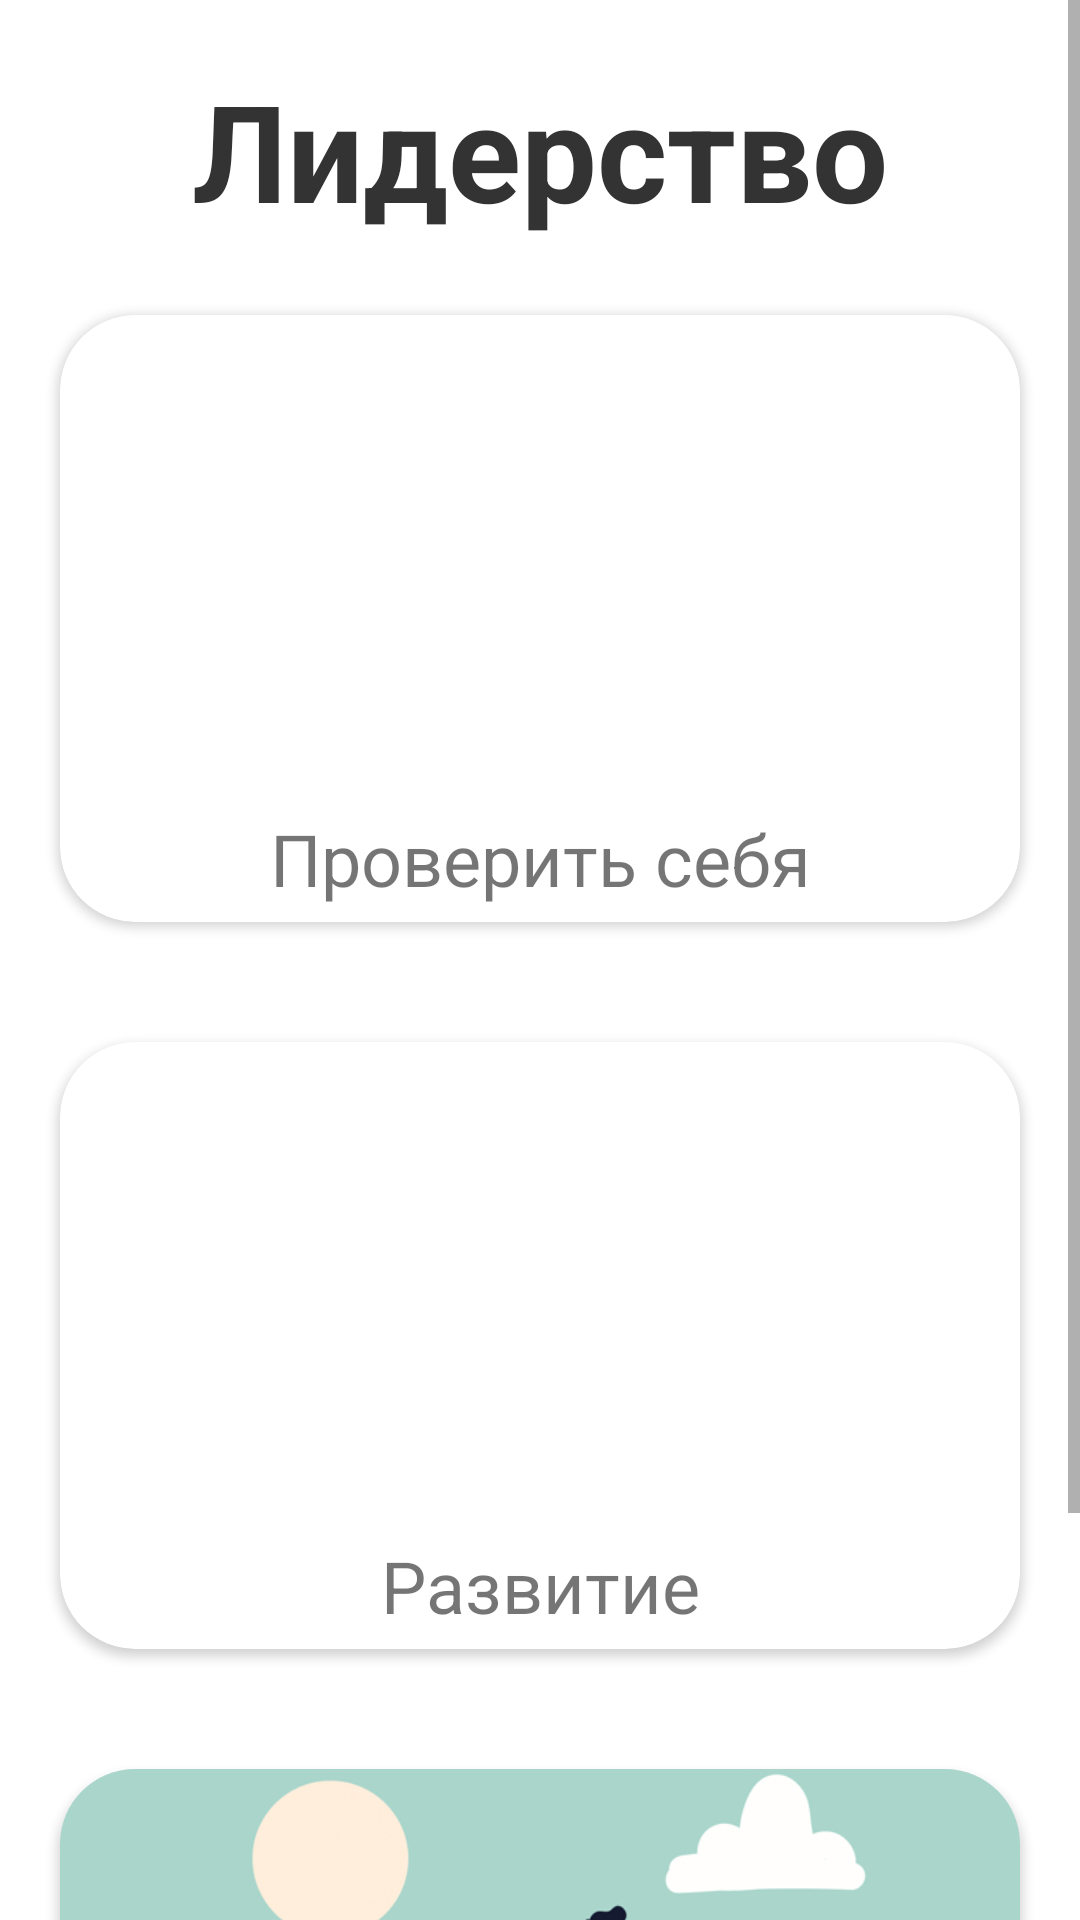

Produce the Android XML layout that renders to this screen, including the resource entries it uses.
<!-- AndroidManifest.xml: application theme Theme.LeaderApp -->
<!-- res/layout/activity_main.xml -->
<?xml version="1.0" encoding="utf-8"?>
<ScrollView
    xmlns:android="http://schemas.android.com/apk/res/android"
    xmlns:app="http://schemas.android.com/apk/res-auto"
    xmlns:tools="http://schemas.android.com/tools"
    android:layout_width="match_parent"
    android:layout_height="match_parent"
    tools:context=".MainActivity">

    <LinearLayout
        android:layout_width="match_parent"
        android:layout_height="wrap_content"
        tools:context=".MainActivity"
        android:orientation="vertical">

        <TextView
            android:layout_width="match_parent"
            android:layout_height="wrap_content"
            android:layout_marginBottom="5dp"
            android:layout_marginTop="20dp"
            android:text="@string/main_title"
            android:textAlignment="center"
            android:textSize="45dp"
            android:textStyle="bold"
            android:textColor="#333"/>

        <androidx.cardview.widget.CardView
            android:layout_width="match_parent"
            android:layout_height="wrap_content"
            android:layout_marginVertical="20dp"
            android:layout_marginHorizontal="20dp"
            app:cardCornerRadius="25dp"
            android:id="@+id/test">

            <LinearLayout
                android:layout_width="match_parent"
                android:layout_height="wrap_content"
                android:orientation="vertical">

                <ImageView
                    android:layout_width="match_parent"
                    android:layout_height="160dp"
                    android:contentDescription="image"
                    android:scaleType="fitXY"
                    android:src="@drawable/test_back" />

                <TextView
                    android:layout_width="match_parent"
                    android:layout_height="wrap_content"
                    android:text="@string/option1"
                    android:textSize="24dp"
                    android:textAlignment="center"
                    android:layout_margin="5dp"/>

            </LinearLayout>

        </androidx.cardview.widget.CardView>

        <androidx.cardview.widget.CardView
            android:layout_width="match_parent"
            android:layout_height="wrap_content"
            android:layout_marginVertical="20dp"
            android:layout_marginHorizontal="20dp"
            app:cardCornerRadius="25dp"
            android:id="@+id/dev">

            <LinearLayout
                android:layout_width="match_parent"
                android:layout_height="wrap_content"
                android:orientation="vertical">

                <ImageView
                    android:layout_width="match_parent"
                    android:layout_height="160dp"
                    android:contentDescription="image"
                    android:scaleType="fitXY"
                    android:src="@drawable/dev_back" />
                <TextView
                    android:layout_width="match_parent"
                    android:layout_height="wrap_content"
                    android:text="@string/option2"
                    android:textSize="24dp"
                    android:textAlignment="center"
                    android:layout_margin="5dp"/>
            </LinearLayout>

        </androidx.cardview.widget.CardView>

        <androidx.cardview.widget.CardView
            android:layout_width="match_parent"
            android:layout_height="wrap_content"
            android:layout_marginVertical="20dp"
            android:layout_marginHorizontal="20dp"
            app:cardCornerRadius="25dp"
            android:id="@+id/other">

            <LinearLayout
                android:layout_width="match_parent"
                android:layout_height="wrap_content"
                android:orientation="vertical">

                <ImageView
                    android:layout_width="match_parent"
                    android:layout_height="160dp"
                    android:contentDescription="image"
                    android:scaleType="fitXY"
                    android:src="@drawable/other_back" />
                <TextView
                    android:layout_width="match_parent"
                    android:layout_height="wrap_content"
                    android:text="@string/option3"
                    android:textSize="24dp"
                    android:textAlignment="center"
                    android:layout_margin="5dp"/>
            </LinearLayout>

        </androidx.cardview.widget.CardView>

    </LinearLayout>

</ScrollView>
<!-- resources referenced by this layout -->
<resources>
  <!-- drawable other_back: jpg bitmap (drawable, 65036 bytes) -->
  <string name="main_title">Лидерство</string>
  <string name="option1">Проверить себя</string>
  <string name="option2">Развитие</string>
  <string name="option3">Разное</string>
  <style name="Theme.LeaderApp" parent="Theme.MaterialComponents.DayNight.NoActionBar">
          
          <item name="colorPrimary">@color/purple_500</item>
          <item name="colorPrimaryVariant">@color/purple_700</item>
          <item name="colorOnPrimary">@color/white</item>
          
          <item name="colorSecondary">@color/teal_200</item>
          <item name="colorSecondaryVariant">@color/teal_700</item>
          <item name="colorOnSecondary">@color/black</item>
          
          <item name="android:statusBarColor" tools:targetApi="l">?attr/colorPrimaryVariant</item>
          
          <item name="android:forceDarkAllowed" tools:targetApi="q">false</item>
      </style>
  <color name="purple_500">#FF6200EE</color>
  <color name="purple_700">#000</color>
  <color name="white">#FFFFFFFF</color>
  <color name="teal_200">#FF03DAC5</color>
  <color name="teal_700">#FF018786</color>
  <color name="black">#FF000000</color>
</resources>
